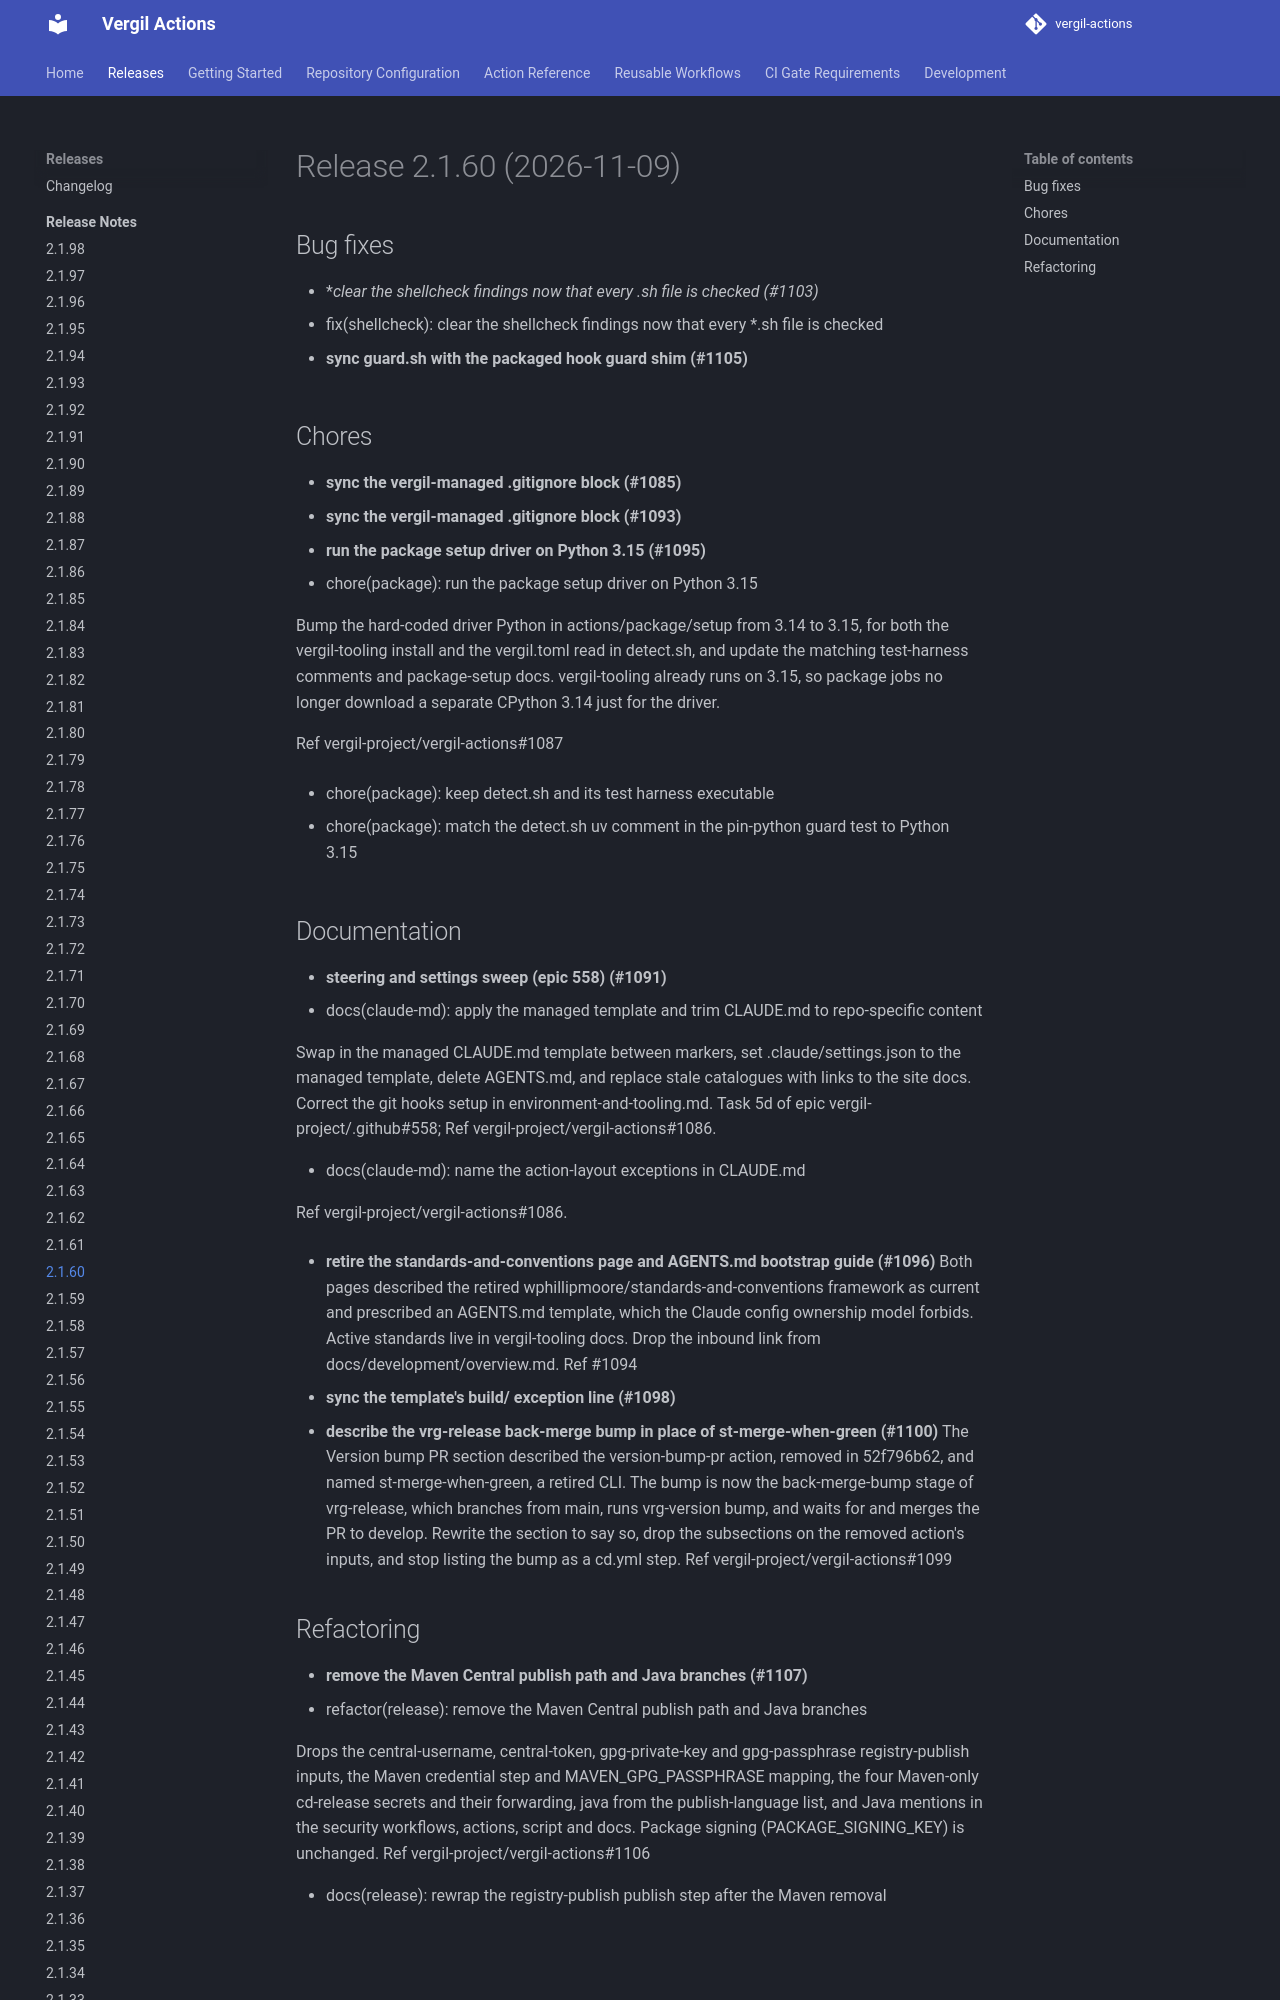

repository: vergil-project/vergil-actions · page: 2.1/releases/v2.1.60/index.html · generator: mkdocs


# Release 2.1.60 (2026-11-09)

## Bug fixes

- **clear the shellcheck findings now that every *.sh file is checked (#1103)**
* fix(shellcheck): clear the shellcheck findings now that every *.sh file is checked

- **sync guard.sh with the packaged hook guard shim (#1105)**

## Chores

- **sync the vergil-managed .gitignore block (#1085)**
- **sync the vergil-managed .gitignore block (#1093)**
- **run the package setup driver on Python 3.15 (#1095)**
* chore(package): run the package setup driver on Python 3.15

Bump the hard-coded driver Python in actions/package/setup from 3.14 to 3.15, for both the vergil-tooling install and the vergil.toml read in detect.sh, and update the matching test-harness comments and package-setup docs. vergil-tooling already runs on 3.15, so package jobs no longer download a separate CPython 3.14 just for the driver.

Ref vergil-project/vergil-actions#1087

* chore(package): keep detect.sh and its test harness executable

* chore(package): match the detect.sh uv comment in the pin-python guard test to Python 3.15
